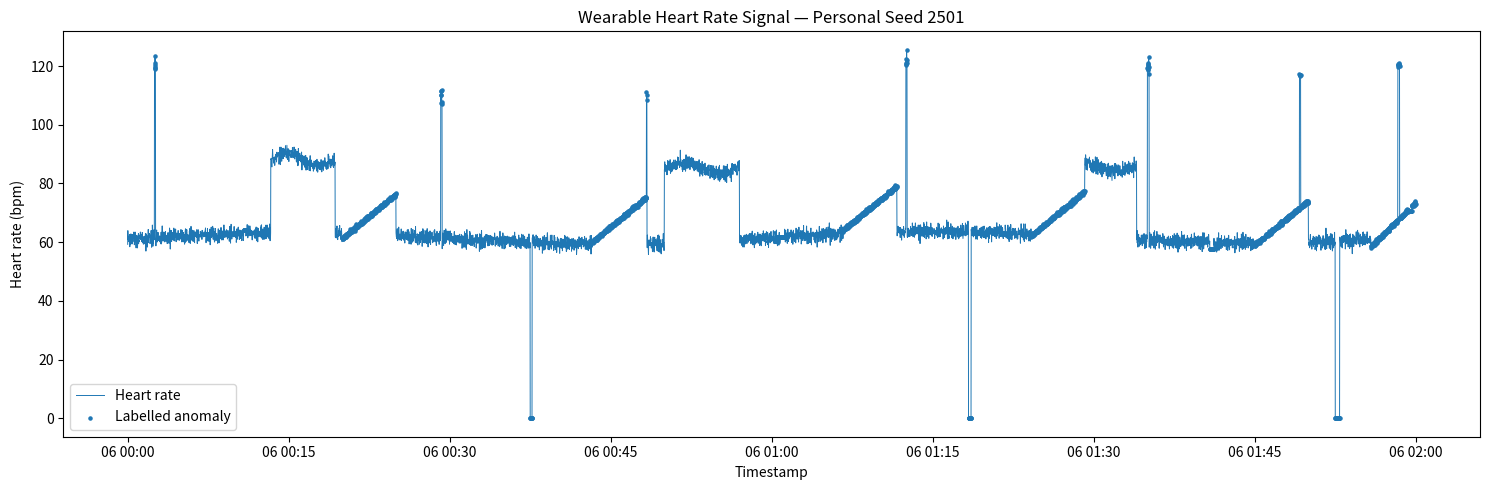

The matplotlib source for this figure:
import numpy as np
import pandas as pd
import matplotlib.pyplot as plt

SEED = 2501
N = 7200
rng = np.random.default_rng(SEED)
t = np.arange(N)

resting_hr = 60 + (SEED % 20)

hr = (
    resting_hr
    + 2.0*np.sin(2*np.pi*t/3600)
    + 0.9*(t/N)
    + 1.0*np.sin(2*np.pi*t/8)
    + rng.normal(0,1.1,N)
)
acc = np.abs(rng.normal(0.08,0.025,N))

walking_periods = [(800,360),(3000,420),(5100,540)]
for start,duration in walking_periods:
    p=np.arange(duration)
    acc[start:start+duration] = (
        0.75 + 0.16*np.abs(np.sin(2*np.pi*p/1.8))
        + rng.normal(0,0.045,duration)
    )
    hr[start:start+duration] += 25 + 2*np.sin(2*np.pi*p/duration)

label=np.zeros(N,dtype=int)
anomaly_type=np.full(N,"normal",dtype=object)

events=[
    (150,"spike"),(650,"dropout"),(1200,"silent_drift"),
    (1750,"spike"),(2250,"dropout"),(2600,"silent_drift"),
    (2900,"spike"),(3650,"dropout"),(4000,"silent_drift"),
    (4350,"spike"),(4700,"dropout"),(5050,"silent_drift"),
    (5700,"spike"),(6050,"dropout"),(6300,"silent_drift"),
    (6550,"spike"),(6750,"dropout"),(6950,"silent_drift"),
    (7100,"spike"),(7160,"dropout")
]

for i,(start,kind) in enumerate(events):
    if kind=="spike":
        duration=int(rng.integers(3,11))
        hr[start:start+duration]+=float(rng.uniform(45,60))
    elif kind=="dropout":
        duration=int(rng.integers(10,31))
        if i%2==0:
            hr[start:start+duration]=0
        else:
            hr[start:start+duration]=hr[start-1]
    else:
        # Keep the 5-minute drift fully inside the 7200-row dataset.
        duration=min(300,N-start)
        start_hr=hr[start]
        hr[start:start+duration]=(
            start_hr + np.linspace(0,15,duration)
            + rng.normal(0,0.30,duration)
        )
        acc[start:start+duration]=np.abs(
            rng.normal(0.05,0.015,duration)
        )
    label[start:start+duration]=1
    anomaly_type[start:start+duration]=kind

readings=pd.DataFrame({
    "timestamp":pd.date_range("2026-10-06 00:00:00",periods=N,freq="s"),
    "hr":np.round(hr,3),
    "acc":np.round(acc,4),
    "label":label,
    "anomaly_type":anomaly_type
})
readings.to_csv("readings.csv",index=False)

plt.figure(figsize=(15,5))
plt.plot(readings.timestamp,readings.hr,linewidth=.7,label="Heart rate")
m=readings.label.eq(1)
plt.scatter(readings.loc[m,"timestamp"],readings.loc[m,"hr"],s=5,label="Labelled anomaly")
plt.xlabel("Timestamp"); plt.ylabel("Heart rate (bpm)")
plt.title("Wearable Heart Rate Signal — Personal Seed 2501")
plt.legend(); plt.tight_layout()
plt.savefig("signal_plot.png",dpi=180); plt.close()
